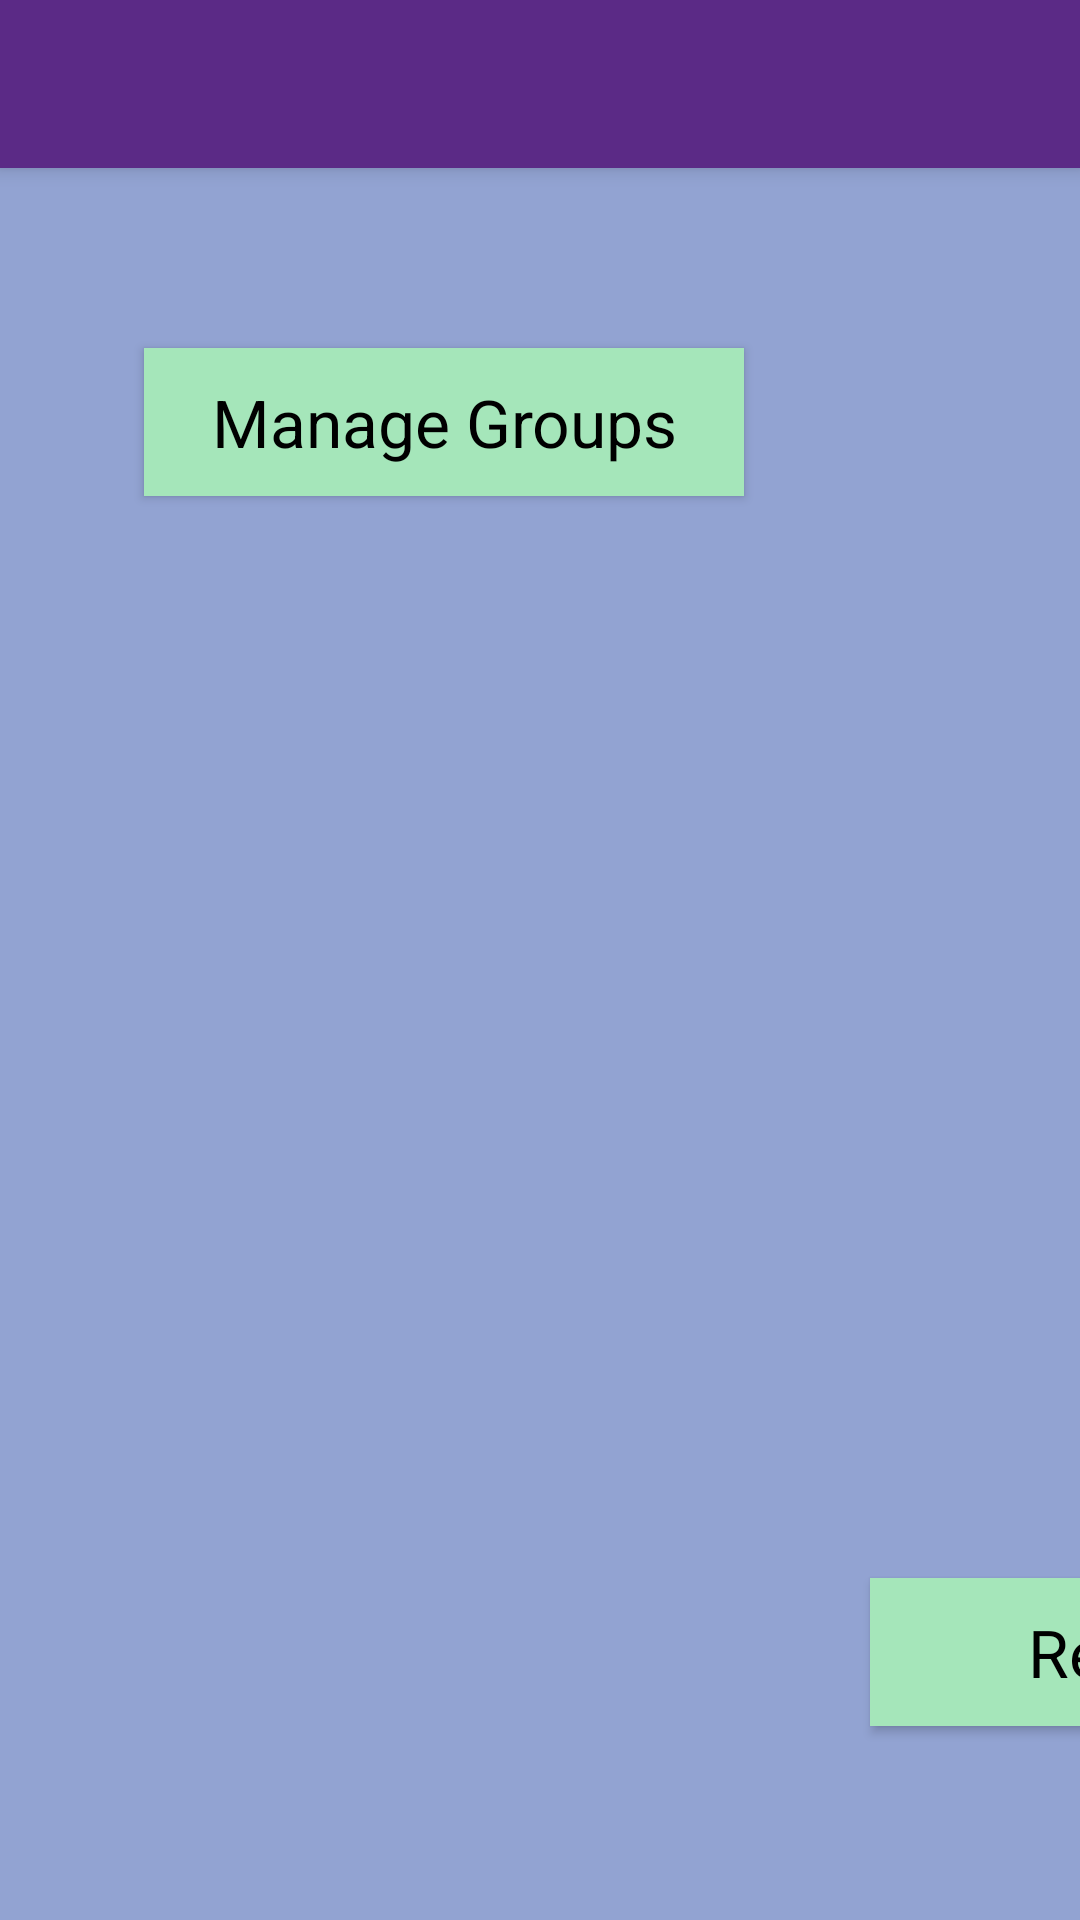

Write the Android layout XML for this screen, with the resource values it uses.
<!-- AndroidManifest.xml: activity theme AppTheme.NoActionBar -->
<!-- res/layout/activity_main.xml -->
<?xml version="1.0" encoding="utf-8"?>
<androidx.coordinatorlayout.widget.CoordinatorLayout xmlns:android="http://schemas.android.com/apk/res/android"
    xmlns:app="http://schemas.android.com/apk/res-auto"
    xmlns:tools="http://schemas.android.com/tools"
    android:layout_width="match_parent"
    android:layout_height="match_parent"
    android:background="#92A3D2"
    tools:context=".MainActivity">

    <com.google.android.material.appbar.AppBarLayout
        android:layout_width="match_parent"
        android:layout_height="wrap_content"
        android:theme="@style/AppTheme.AppBarOverlay">

        <androidx.appcompat.widget.Toolbar
            android:id="@+id/toolbar"
            android:layout_width="match_parent"
            android:layout_height="?attr/actionBarSize"
            android:background="?attr/colorPrimaryDark"
            app:popupTheme="@style/AppTheme.PopupOverlay" />

    </com.google.android.material.appbar.AppBarLayout>

    <include layout="@layout/content_main" />

</androidx.coordinatorlayout.widget.CoordinatorLayout>
<!-- res/layout/content_main.xml (included above) -->
<?xml version="1.0" encoding="utf-8"?>
<androidx.constraintlayout.widget.ConstraintLayout
    xmlns:android="http://schemas.android.com/apk/res/android"
    xmlns:app="http://schemas.android.com/apk/res-auto"
    xmlns:tools="http://schemas.android.com/tools"
    android:layout_width="match_parent"
    android:layout_height="match_parent"
    android:background="#92A3D2">

    <com.google.android.material.button.MaterialButton
        android:id="@+id/ManageGroupsBtn"
        android:layout_width="200dp"
        android:layout_height="wrap_content"
        android:layout_marginStart="48dp"
        android:layout_marginTop="116dp"
        android:background="@color/buttonColor"
        android:text="Manage Groups"
        android:textAppearance="@style/TextAppearance.AppCompat.Large"
        app:layout_constraintStart_toStartOf="parent"
        app:layout_constraintTop_toTopOf="parent" />

    <com.google.android.material.button.MaterialButton
        android:id="@+id/ManageAnimalsBtn"
        android:layout_width="200dp"
        android:layout_height="wrap_content"
        android:layout_marginStart="392dp"
        android:layout_marginTop="116dp"
        android:layout_marginEnd="48dp"
        android:background="@color/buttonColor"
        android:text="Manage Animals"
        android:textAppearance="@style/TextAppearance.AppCompat.Large"
        app:layout_constraintEnd_toEndOf="parent"
        app:layout_constraintHorizontal_bias="1.0"
        app:layout_constraintStart_toEndOf="@+id/ManageGroupsBtn"
        app:layout_constraintTop_toTopOf="parent" />

    <com.google.android.material.button.MaterialButton
        android:id="@+id/StartFeedingBtn"
        android:layout_width="350dp"
        android:layout_height="100dp"
        android:layout_marginStart="225dp"
        android:layout_marginTop="284dp"
        android:layout_marginEnd="225dp"
        android:text="Start Feeding"
        android:textAppearance="@style/TextAppearance.AppCompat.Display1"
        app:backgroundTint="#ADF1C3"
        app:layout_constraintEnd_toEndOf="parent"
        app:layout_constraintStart_toStartOf="parent"
        app:layout_constraintTop_toTopOf="parent" />

    <com.google.android.material.button.MaterialButton
        android:id="@+id/ReportingBtn"
        android:layout_width="200dp"
        android:layout_height="wrap_content"
        android:layout_marginStart="290dp"
        android:layout_marginTop="142dp"
        android:background="@color/buttonColor"
        android:text="Reporting"
        android:textAppearance="@style/TextAppearance.AppCompat.Large"
        app:layout_constraintStart_toStartOf="parent"
        app:layout_constraintTop_toBottomOf="@id/StartFeedingBtn" />

    <com.google.android.material.button.MaterialButton
        android:id="@+id/IntakeFormsBtn"
        android:layout_width="200dp"
        android:layout_height="wrap_content"
        android:layout_marginStart="290dp"
        android:layout_marginTop="142dp"
        android:background="@color/buttonColor"
        android:text="Intake Forms"
        android:textAppearance="@style/TextAppearance.AppCompat.Large"
        app:layout_constraintStart_toStartOf="parent"
        app:layout_constraintTop_toBottomOf="@id/ReportingBtn" />

</androidx.constraintlayout.widget.ConstraintLayout>
<!-- resources referenced by this layout -->
<resources>
  <color name="buttonColor">#A5E6BA</color>
  <style name="AppTheme.AppBarOverlay" parent="ThemeOverlay.AppCompat.Dark.ActionBar" />
  <style name="AppTheme.PopupOverlay" parent="ThemeOverlay.AppCompat.Light" />
  <style name="AppTheme.NoActionBar">
          <item name="windowActionBar">false</item>
          <item name="windowNoTitle">true</item>
      </style>
</resources>
